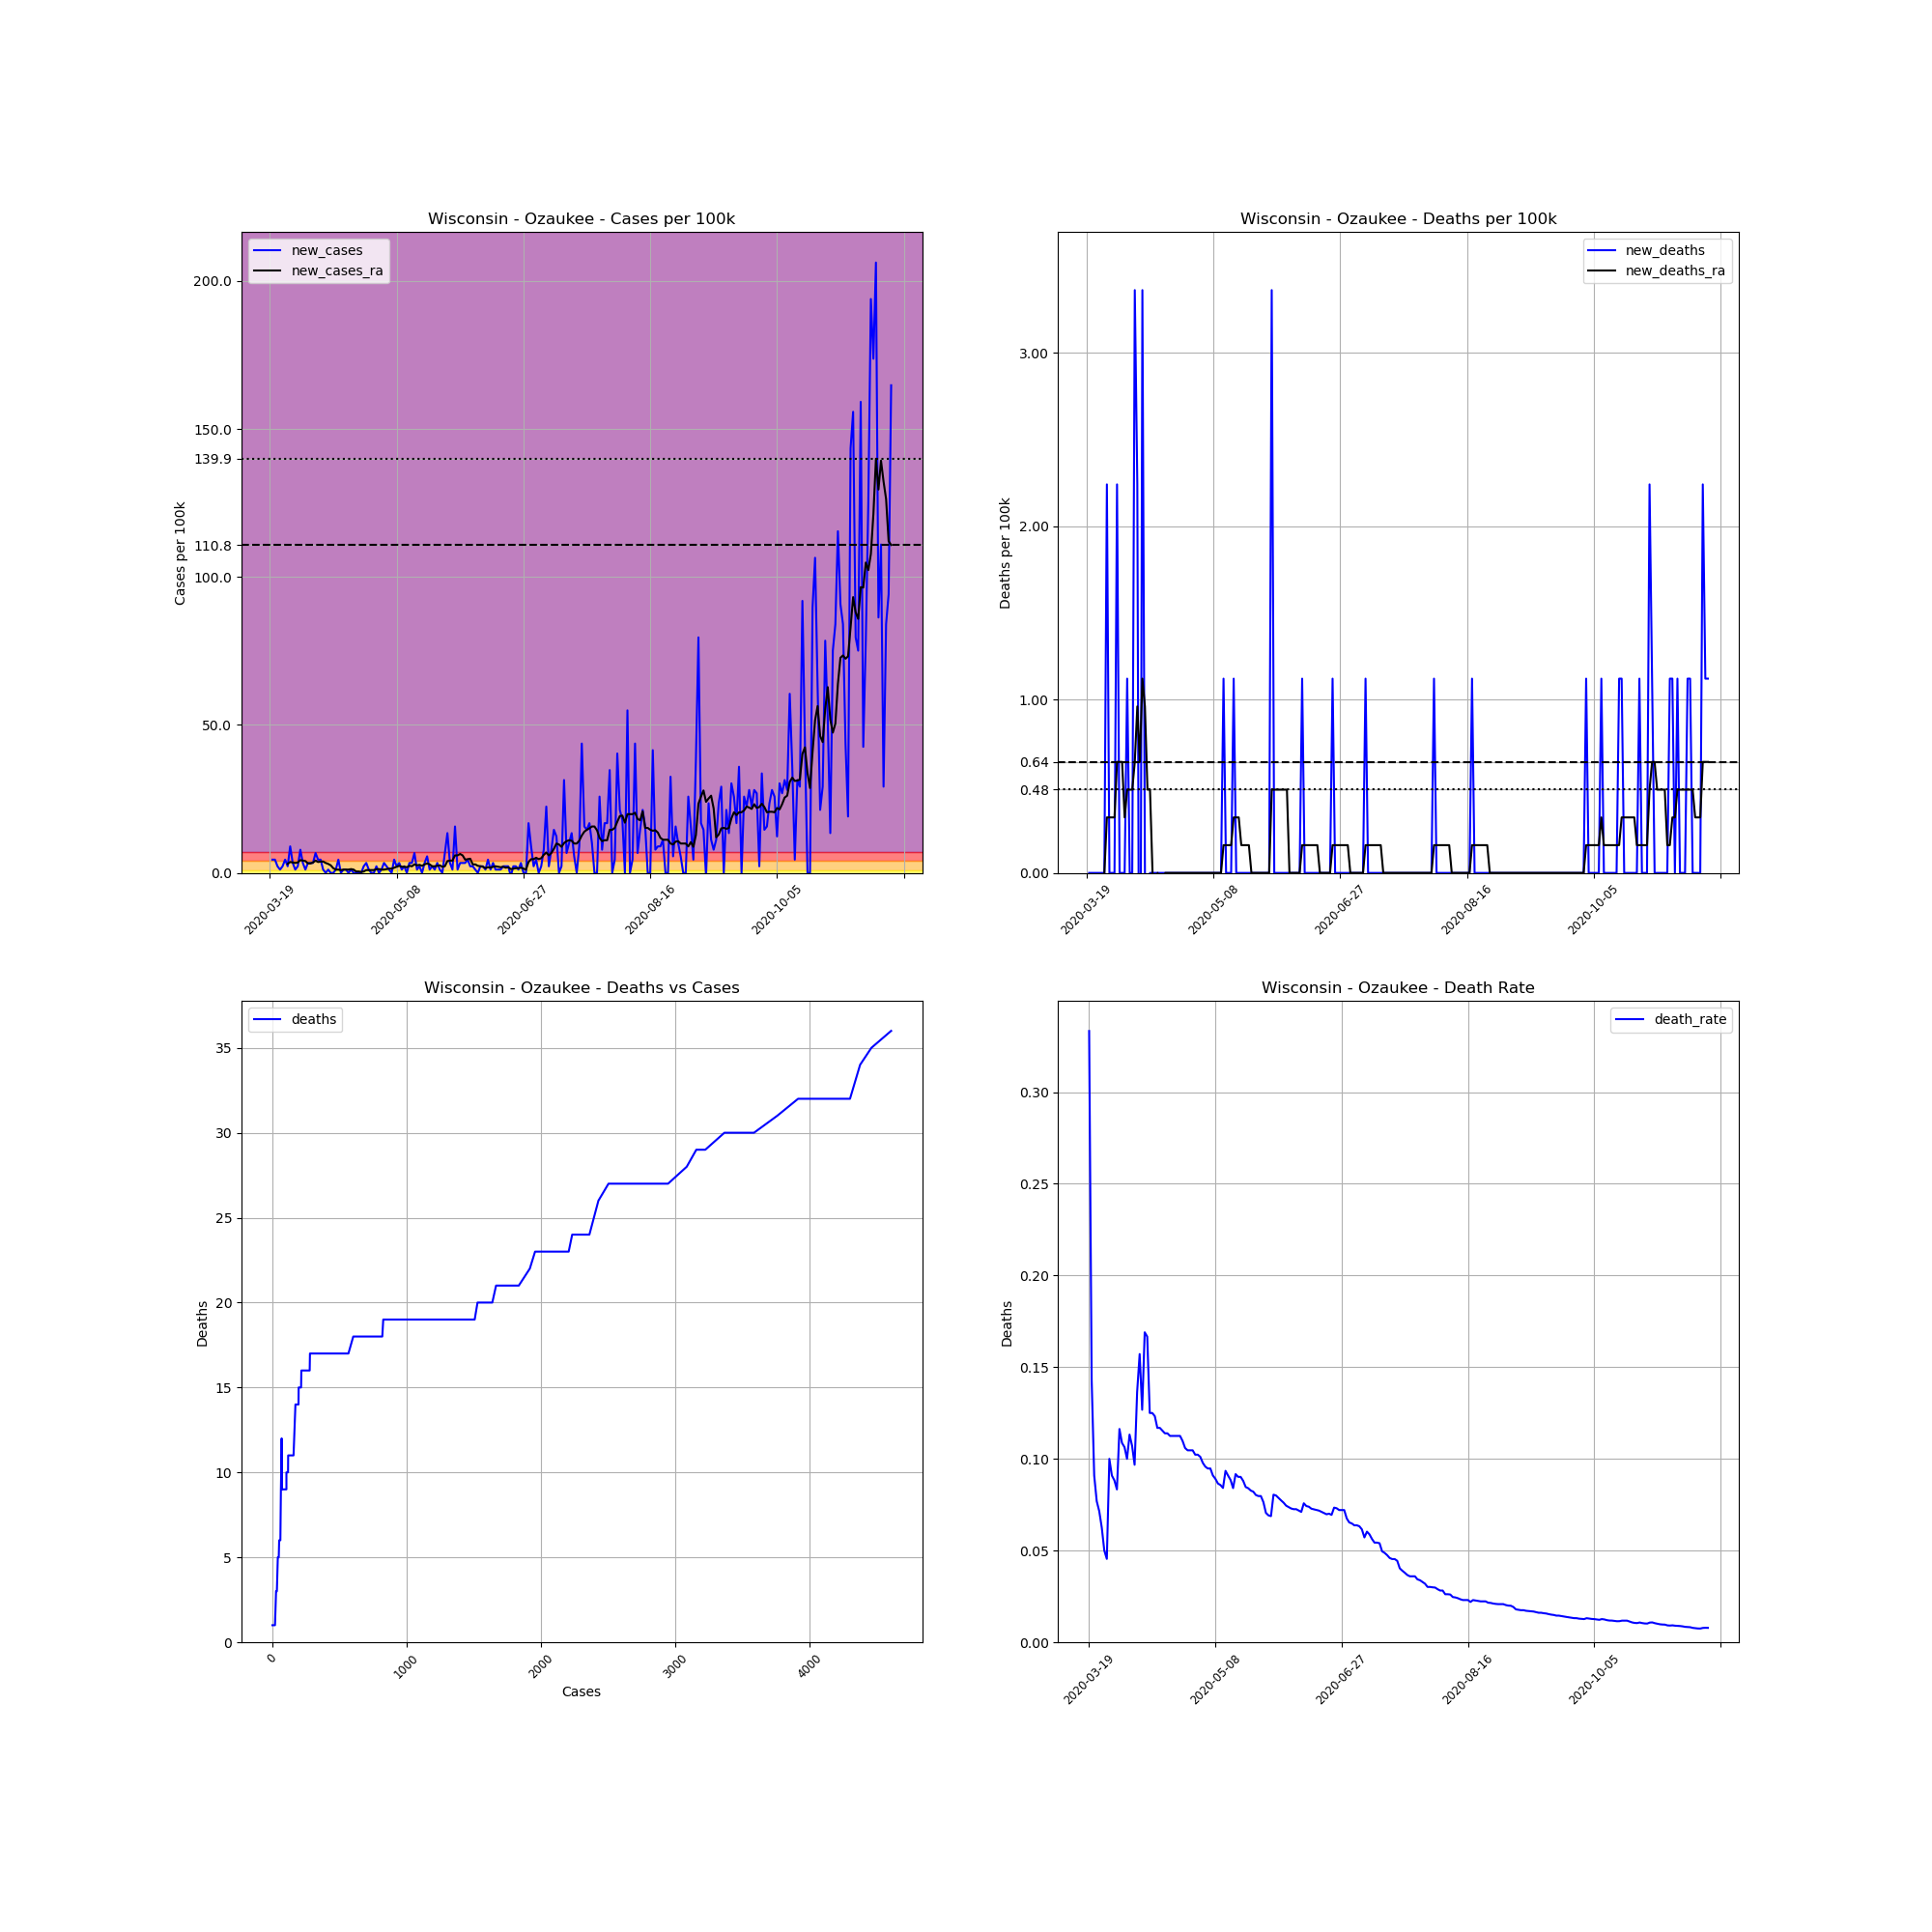

Values plotted in this chart, from the file beside it:
, date, county, state, fips, cases, deaths, COUNTY, STNAME, CTYNAME, POPESTIMATE2019, cases_per_100k, deaths_per_100k, death_rate, new_cases, new_deaths, new_cases_ra, new_deaths_ra
188828, 2020-03-19, Ozaukee, Wisconsin, 55089, 3, 1, 89, Wisconsin, Ozaukee, 89221, 3.362, 1.121, 0.3333, , , , 
188829, 2020-03-20, Ozaukee, Wisconsin, 55089, 7, 1, 89, Wisconsin, Ozaukee, 89221, 7.846, 1.121, 0.1429, 4.483, 0.0, , 
188830, 2020-03-21, Ozaukee, Wisconsin, 55089, 11, 1, 89, Wisconsin, Ozaukee, 89221, 12.33, 1.121, 0.09091, 4.483, 0.0, , 
188831, 2020-03-22, Ozaukee, Wisconsin, 55089, 13, 1, 89, Wisconsin, Ozaukee, 89221, 14.57, 1.121, 0.07692, 2.242, 0.0, , 
188832, 2020-03-23, Ozaukee, Wisconsin, 55089, 14, 1, 89, Wisconsin, Ozaukee, 89221, 15.69, 1.121, 0.07143, 1.121, 0.0, , 
188833, 2020-03-24, Ozaukee, Wisconsin, 55089, 16, 1, 89, Wisconsin, Ozaukee, 89221, 17.93, 1.121, 0.0625, 2.242, 0.0, , 
188834, 2020-03-25, Ozaukee, Wisconsin, 55089, 20, 1, 89, Wisconsin, Ozaukee, 89221, 22.42, 1.121, 0.05, 4.483, 0.0, , 
188835, 2020-03-26, Ozaukee, Wisconsin, 55089, 22, 1, 89, Wisconsin, Ozaukee, 89221, 24.66, 1.121, 0.04545, 2.242, 0.0, 3.042, 0.0
188836, 2020-03-27, Ozaukee, Wisconsin, 55089, 30, 3, 89, Wisconsin, Ozaukee, 89221, 33.62, 3.362, 0.1, 8.966, 2.242, 3.683, 0.3202
188837, 2020-03-28, Ozaukee, Wisconsin, 55089, 33, 3, 89, Wisconsin, Ozaukee, 89221, 36.99, 3.362, 0.09091, 3.362, 0.0, 3.523, 0.3202
188838, 2020-03-29, Ozaukee, Wisconsin, 55089, 34, 3, 89, Wisconsin, Ozaukee, 89221, 38.11, 3.362, 0.08824, 1.121, 0.0, 3.362, 0.3202
188839, 2020-03-30, Ozaukee, Wisconsin, 55089, 36, 3, 89, Wisconsin, Ozaukee, 89221, 40.35, 3.362, 0.08333, 2.242, 0.0, 3.523, 0.3202
188840, 2020-03-31, Ozaukee, Wisconsin, 55089, 43, 5, 89, Wisconsin, Ozaukee, 89221, 48.19, 5.604, 0.1163, 7.846, 2.242, 4.323, 0.6405
188841, 2020-04-01, Ozaukee, Wisconsin, 55089, 46, 5, 89, Wisconsin, Ozaukee, 89221, 51.56, 5.604, 0.1087, 3.362, 0.0, 4.163, 0.6405
188842, 2020-04-02, Ozaukee, Wisconsin, 55089, 47, 5, 89, Wisconsin, Ozaukee, 89221, 52.68, 5.604, 0.1064, 1.121, 0.0, 4.003, 0.6405
188843, 2020-04-03, Ozaukee, Wisconsin, 55089, 50, 5, 89, Wisconsin, Ozaukee, 89221, 56.04, 5.604, 0.1, 3.362, 0.0, 3.202, 0.3202
188844, 2020-04-04, Ozaukee, Wisconsin, 55089, 53, 6, 89, Wisconsin, Ozaukee, 89221, 59.4, 6.725, 0.1132, 3.362, 1.121, 3.202, 0.4803
188845, 2020-04-05, Ozaukee, Wisconsin, 55089, 56, 6, 89, Wisconsin, Ozaukee, 89221, 62.77, 6.725, 0.1071, 3.362, 0.0, 3.523, 0.4803
188846, 2020-04-06, Ozaukee, Wisconsin, 55089, 62, 6, 89, Wisconsin, Ozaukee, 89221, 69.49, 6.725, 0.09677, 6.725, 0.0, 4.163, 0.4803
188847, 2020-04-07, Ozaukee, Wisconsin, 55089, 66, 9, 89, Wisconsin, Ozaukee, 89221, 73.97, 10.09, 0.1364, 4.483, 3.362, 3.683, 0.6405
188848, 2020-04-08, Ozaukee, Wisconsin, 55089, 70, 11, 89, Wisconsin, Ozaukee, 89221, 78.46, 12.33, 0.1571, 4.483, 2.242, 3.843, 0.9607
188849, 2020-04-09, Ozaukee, Wisconsin, 55089, 71, 9, 89, Wisconsin, Ozaukee, 89221, 79.58, 10.09, 0.1268, 1.121, -2.242, 3.843, 0.6405
188850, 2020-04-10, Ozaukee, Wisconsin, 55089, 71, 12, 89, Wisconsin, Ozaukee, 89221, 79.58, 13.45, 0.169, 0.0, 3.362, 3.362, 1.121
188851, 2020-04-11, Ozaukee, Wisconsin, 55089, 72, 12, 89, Wisconsin, Ozaukee, 89221, 80.7, 13.45, 0.1667, 1.121, 0.0, 3.042, 0.9607
188852, 2020-04-12, Ozaukee, Wisconsin, 55089, 72, 9, 89, Wisconsin, Ozaukee, 89221, 80.7, 10.09, 0.125, 0.0, -3.362, 2.562, 0.4803
188853, 2020-04-13, Ozaukee, Wisconsin, 55089, 72, 9, 89, Wisconsin, Ozaukee, 89221, 80.7, 10.09, 0.125, 0.0, 0.0, 1.601, 0.4803
188854, 2020-04-14, Ozaukee, Wisconsin, 55089, 73, 9, 89, Wisconsin, Ozaukee, 89221, 81.82, 10.09, 0.1233, 1.121, 0.0, 1.121, 0.0
188855, 2020-04-15, Ozaukee, Wisconsin, 55089, 77, 9, 89, Wisconsin, Ozaukee, 89221, 86.3, 10.09, 0.1169, 4.483, 0.0, 1.121, -0.3202
188856, 2020-04-16, Ozaukee, Wisconsin, 55089, 77, 9, 89, Wisconsin, Ozaukee, 89221, 86.3, 10.09, 0.1169, 0.0, 0.0, 0.9607, 0.0
188857, 2020-04-17, Ozaukee, Wisconsin, 55089, 78, 9, 89, Wisconsin, Ozaukee, 89221, 87.42, 10.09, 0.1154, 1.121, 0.0, 1.121, -0.4803
188858, 2020-04-18, Ozaukee, Wisconsin, 55089, 79, 9, 89, Wisconsin, Ozaukee, 89221, 88.54, 10.09, 0.1139, 1.121, 0.0, 1.121, -0.4803
188859, 2020-04-19, Ozaukee, Wisconsin, 55089, 79, 9, 89, Wisconsin, Ozaukee, 89221, 88.54, 10.09, 0.1139, 0.0, 0.0, 1.121, 0.0
188860, 2020-04-20, Ozaukee, Wisconsin, 55089, 80, 9, 89, Wisconsin, Ozaukee, 89221, 89.66, 10.09, 0.1125, 1.121, 0.0, 1.281, 0.0
188861, 2020-04-21, Ozaukee, Wisconsin, 55089, 80, 9, 89, Wisconsin, Ozaukee, 89221, 89.66, 10.09, 0.1125, 0.0, 0.0, 1.121, 0.0
188862, 2020-04-22, Ozaukee, Wisconsin, 55089, 80, 9, 89, Wisconsin, Ozaukee, 89221, 89.66, 10.09, 0.1125, 0.0, 0.0, 0.4803, 0.0
188863, 2020-04-23, Ozaukee, Wisconsin, 55089, 80, 9, 89, Wisconsin, Ozaukee, 89221, 89.66, 10.09, 0.1125, 0.0, 0.0, 0.4803, 0.0
188864, 2020-04-24, Ozaukee, Wisconsin, 55089, 80, 9, 89, Wisconsin, Ozaukee, 89221, 89.66, 10.09, 0.1125, 0.0, 0.0, 0.3202, 0.0
188865, 2020-04-25, Ozaukee, Wisconsin, 55089, 82, 9, 89, Wisconsin, Ozaukee, 89221, 91.91, 10.09, 0.1098, 2.242, 0.0, 0.4803, 0.0
188866, 2020-04-26, Ozaukee, Wisconsin, 55089, 85, 9, 89, Wisconsin, Ozaukee, 89221, 95.27, 10.09, 0.1059, 3.362, 0.0, 0.9607, 0.0
188867, 2020-04-27, Ozaukee, Wisconsin, 55089, 86, 9, 89, Wisconsin, Ozaukee, 89221, 96.39, 10.09, 0.1047, 1.121, 0.0, 0.9607, 0.0
188868, 2020-04-28, Ozaukee, Wisconsin, 55089, 86, 9, 89, Wisconsin, Ozaukee, 89221, 96.39, 10.09, 0.1047, 0.0, 0.0, 0.9607, 0.0
188869, 2020-04-29, Ozaukee, Wisconsin, 55089, 86, 9, 89, Wisconsin, Ozaukee, 89221, 96.39, 10.09, 0.1047, 0.0, 0.0, 0.9607, 0.0
188870, 2020-04-30, Ozaukee, Wisconsin, 55089, 88, 9, 89, Wisconsin, Ozaukee, 89221, 98.63, 10.09, 0.1023, 2.242, 0.0, 1.281, 0.0
188871, 2020-05-01, Ozaukee, Wisconsin, 55089, 88, 9, 89, Wisconsin, Ozaukee, 89221, 98.63, 10.09, 0.1023, 0.0, 0.0, 1.281, 0.0
188872, 2020-05-02, Ozaukee, Wisconsin, 55089, 89, 9, 89, Wisconsin, Ozaukee, 89221, 99.75, 10.09, 0.1011, 1.121, 0.0, 1.121, 0.0
188873, 2020-05-03, Ozaukee, Wisconsin, 55089, 92, 9, 89, Wisconsin, Ozaukee, 89221, 103.1, 10.09, 0.09783, 3.362, 0.0, 1.121, 0.0
188874, 2020-05-04, Ozaukee, Wisconsin, 55089, 94, 9, 89, Wisconsin, Ozaukee, 89221, 105.4, 10.09, 0.09574, 2.242, 0.0, 1.281, 0.0
188875, 2020-05-05, Ozaukee, Wisconsin, 55089, 95, 9, 89, Wisconsin, Ozaukee, 89221, 106.5, 10.09, 0.09474, 1.121, 0.0, 1.441, 0.0
188876, 2020-05-06, Ozaukee, Wisconsin, 55089, 95, 9, 89, Wisconsin, Ozaukee, 89221, 106.5, 10.09, 0.09474, 0.0, 0.0, 1.441, 0.0
188877, 2020-05-07, Ozaukee, Wisconsin, 55089, 99, 9, 89, Wisconsin, Ozaukee, 89221, 111, 10.09, 0.09091, 4.483, 0.0, 1.761, 0.0
188878, 2020-05-08, Ozaukee, Wisconsin, 55089, 101, 9, 89, Wisconsin, Ozaukee, 89221, 113.2, 10.09, 0.08911, 2.242, 0.0, 2.082, 0.0
188879, 2020-05-09, Ozaukee, Wisconsin, 55089, 104, 9, 89, Wisconsin, Ozaukee, 89221, 116.6, 10.09, 0.08654, 3.362, 0.0, 2.402, 0.0
188880, 2020-05-10, Ozaukee, Wisconsin, 55089, 105, 9, 89, Wisconsin, Ozaukee, 89221, 117.7, 10.09, 0.08571, 1.121, 0.0, 2.082, 0.0
188881, 2020-05-11, Ozaukee, Wisconsin, 55089, 107, 9, 89, Wisconsin, Ozaukee, 89221, 119.9, 10.09, 0.08411, 2.242, 0.0, 2.082, 0.0
188882, 2020-05-12, Ozaukee, Wisconsin, 55089, 107, 10, 89, Wisconsin, Ozaukee, 89221, 119.9, 11.21, 0.09346, 0.0, 1.121, 1.921, 0.1601
188883, 2020-05-13, Ozaukee, Wisconsin, 55089, 110, 10, 89, Wisconsin, Ozaukee, 89221, 123.3, 11.21, 0.09091, 3.362, 0.0, 2.402, 0.1601
188884, 2020-05-14, Ozaukee, Wisconsin, 55089, 113, 10, 89, Wisconsin, Ozaukee, 89221, 126.7, 11.21, 0.0885, 3.362, 0.0, 2.242, 0.1601
188885, 2020-05-15, Ozaukee, Wisconsin, 55089, 119, 10, 89, Wisconsin, Ozaukee, 89221, 133.4, 11.21, 0.08403, 6.725, 0.0, 2.882, 0.1601
188886, 2020-05-16, Ozaukee, Wisconsin, 55089, 120, 11, 89, Wisconsin, Ozaukee, 89221, 134.5, 12.33, 0.09167, 1.121, 1.121, 2.562, 0.3202
188887, 2020-05-17, Ozaukee, Wisconsin, 55089, 122, 11, 89, Wisconsin, Ozaukee, 89221, 136.7, 12.33, 0.09016, 2.242, 0.0, 2.722, 0.3202
... 186 more rows
